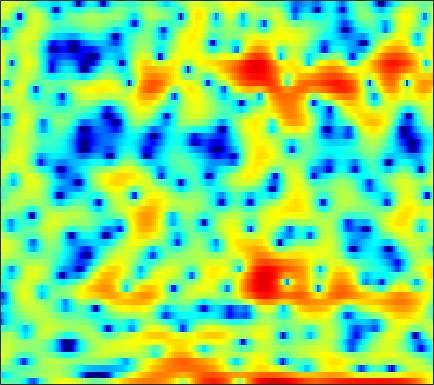

The table this chart was drawn from, first rows:
-1.2797, -1.5883, -1.8153, -1.8707, -1.8626, -1.8503, -1.9226, -2.074, -2.4605, -3.1213, -4.0995, -5.0599, -6.8331, -9.1969, -11.148, -12.404, -10.157, -7.7801, -4.9767, -2.7401, -0.96212, 0.13859, 1.3275, 2.2496
-6.34, -6.154, -5.517, -4.645, -3.972, -3.14, -2.43, -1.982, -1.494, -1.118, -0.8426, -0.6758, -0.4926, -0.3205, -0.1855, 0.01141, 0.2517, 0.4559, 0.757, 1.079, 1.4, 1.619, 1.867, 2.045
-0.9707, -1.022, -1.108, -1.21, -1.296, -1.419, -1.548, -1.628, -1.713, -1.74, -1.698, -1.613, -1.415, -1.139, -0.8892, -0.5123, -0.1255, 0.1636, 0.5363, 0.8762, 1.172, 1.354, 1.54, 1.647
2.554, 2.192, 1.574, 0.7708, 0.02779, -1.203, -2.778, -4.26, -6.786, -10.14, -13.58, -13.39, -9.903, -6.684, -4.811, -2.882, -1.429, -0.5694, 0.3367, 1.021, 1.517, 1.781, 2.013, 2.125
3.909, 3.601, 3.098, 2.483, 1.946, 1.131, 0.2215, -0.4972, -1.44, -2.242, -2.716, -2.778, -2.502, -1.948, -1.446, -0.7888, -0.2291, 0.1087, 0.4228, 0.5805, 0.5785, 0.4651, 0.1883, -0.2381
2.966, 2.91, 2.779, 2.588, 2.406, 2.123, 1.81, 1.576, 1.278, 1.015, 0.8034, 0.698, 0.6028, 0.5507, 0.5281, 0.4896, 0.4, 0.2854, 0.03735, -0.3501, -0.8995, -1.442, -2.361, -3.546
1.899, 2.129, 2.297, 2.329, 2.271, 2.095, 1.828, 1.589, 1.253, 0.9368, 0.6768, 0.5475, 0.4782, 0.5132, 0.588, 0.7134, 0.8126, 0.8305, 0.7349, 0.4548, -0.04795, -0.5841, -1.548, -2.847
0.9474, 1.293, 1.568, 1.627, 1.517, 1.155, 0.4944, -0.2041, -1.459, -3.079, -4.874, -5.908, -5.874, -4.297, -2.82, -1.052, 0.3441, 1.14, 1.888, 2.309, 2.435, 2.353, 2.018, 1.443
-3.548, -3.017, -2.378, -1.913, -1.715, -1.683, -1.978, -2.45, -3.457, -4.883, -6.592, -7.601, -7.475, -5.642, -3.944, -1.906, -0.2896, 0.6539, 1.611, 2.273, 2.689, 2.853, 2.914, 2.823
-11.76, -9.44, -7.122, -5.418, -4.457, -3.49, -2.824, -2.471, -2.144, -1.916, -1.7, -1.5, -1.133, -0.6494, -0.2319, 0.3597, 0.9395, 1.326, 1.748, 2.06, 2.253, 2.316, 2.305, 2.201
-9.217, -8.054, -6.548, -5.163, -4.224, -3.12, -2.178, -1.558, -0.8567, -0.2589, 0.2442, 0.5774, 0.9723, 1.317, 1.541, 1.784, 1.968, 2.065, 2.134, 2.11, 1.991, 1.836, 1.551, 1.172
-5.961, -5.656, -4.976, -4.072, -3.294, -2.236, -1.216, -0.5169, 0.3411, 1.045, 1.617, 1.954, 2.282, 2.488, 2.568, 2.586, 2.51, 2.4, 2.199, 1.925, 1.581, 1.266, 0.7379, 0.03997
-9.622, -9.872, -8.569, -6.271, -4.543, -2.47, -0.731, 0.3518, 1.497, 2.362, 2.944, 3.213, 3.347, 3.239, 3.023, 2.589, 2.026, 1.573, 1.011, 0.5745, 0.294, 0.1489, -0.06386, -0.4163
-12.23, -13.16, -10.51, -6.694, -4.274, -1.721, 0.258, 1.431, 2.635, 3.465, 3.93, 4.04, 3.863, 3.282, 2.546, 1.099, -0.9589, -2.95, -6.017, -7.572, -5.97, -4.223, -2.373, -1.146
-6.07, -5.279, -4.061, -2.749, -1.738, -0.4213, 0.7809, 1.591, 2.471, 3.125, 3.501, 3.579, 3.414, 2.878, 2.184, 0.8244, -1.015, -2.707, -5.027, -6.111, -5.203, -4.039, -2.661, -1.691
-4.394, -3.759, -3.109, -2.524, -2.057, -1.329, -0.459, 0.2063, 1.118, 1.929, 2.578, 2.928, 3.173, 3.169, 3.015, 2.614, 2.038, 1.554, 0.9009, 0.3149, -0.2044, -0.5664, -1.075, -1.726
-2.153, -2.805, -4.004, -5.503, -6.557, -6.936, -5.514, -3.795, -1.58, 0.253, 1.667, 2.474, 3.241, 3.704, 3.887, 3.941, 3.775, 3.54, 3.087, 2.478, 1.686, 0.9644, -0.2392, -1.825
-0.42, -1.563, -3.532, -6.228, -8.718, -10.56, -7.917, -5.328, -2.511, -0.4563, 1.045, 1.886, 2.715, 3.26, 3.505, 3.659, 3.646, 3.517, 3.197, 2.704, 2.034, 1.396, 0.3318, -0.9802
1.355, 0.8609, 0.1716, -0.4862, -0.8536, -1.083, -0.9884, -0.7128, -0.2187, 0.3075, 0.7787, 1.063, 1.349, 1.55, 1.651, 1.717, 1.724, 1.683, 1.562, 1.335, 0.9885, 0.6329, 0.04181, -0.6828
2.798, 2.653, 2.388, 2.092, 1.871, 1.585, 1.31, 1.104, 0.8171, 0.4959, 0.1168, -0.1983, -0.6301, -1.018, -1.213, -1.304, -1.195, -0.9984, -0.6798, -0.3913, -0.2142, -0.1732, -0.2752, -0.5532
3.909, 3.847, 3.665, 3.398, 3.138, 2.73, 2.232, 1.783, 1.059, 0.1402, -1.041, -2.131, -3.935, -6.12, -7.695, -8.483, -7.082, -5.474, -3.518, -2.018, -0.9692, -0.4472, -0.06149, 0.001913
3.995, 3.838, 3.554, 3.194, 2.886, 2.435, 1.931, 1.492, 0.786, -0.1238, -1.343, -2.542, -4.632, -7.528, -10.09, -11.62, -8.788, -6.236, -3.576, -1.688, -0.3952, 0.2527, 0.7554, 0.8984
2.496, 2.018, 1.307, 0.6074, 0.1825, -0.2115, -0.3838, -0.4435, -0.5113, -0.6606, -0.9426, -1.244, -1.694, -2.095, -2.276, -2.171, -1.693, -1.124, -0.2582, 0.5872, 1.294, 1.684, 1.989, 2.025
0.05831, -1.19, -3.419, -6.148, -7.946, -8.127, -6.243, -4.746, -3.247, -2.295, -1.739, -1.495, -1.321, -1.15, -0.9764, -0.6311, -0.1058, 0.3625, 1.052, 1.728, 2.318, 2.674, 2.993, 3.088
-0.5527, -1.85, -4.197, -7.342, -9.576, -9.702, -7.221, -5.523, -3.999, -3.201, -2.988, -3.112, -3.543, -3.988, -4.076, -3.652, -2.585, -1.591, -0.2426, 0.9542, 1.922, 2.494, 3.048, 3.368
0.9695, 0.5357, -0.1328, -0.7789, -1.15, -1.422, -1.496, -1.531, -1.666, -2.101, -3.034, -4.225, -6.743, -11.49, -19.04, -16.52, -8.335, -5.087, -2.218, -0.2995, 1.009, 1.705, 2.318, 2.695
1.294, 1.308, 1.296, 1.284, 1.249, 1.185, 1.061, 0.9163, 0.5974, 0.08129, -0.6719, -1.411, -2.576, -3.738, -4.282, -4.143, -3.127, -2.144, -0.9263, 0.009448, 0.6202, 0.8689, 0.9652, 0.8407
-0.7428, -0.2083, 0.4472, 0.9704, 1.281, 1.581, 1.781, 1.869, 1.883, 1.795, 1.621, 1.45, 1.193, 0.9764, 0.8496, 0.7877, 0.7885, 0.8097, 0.7906, 0.632, 0.2642, -0.1886, -1.037, -2.241
-4.139, -2.695, -1.299, -0.3559, 0.1887, 0.7577, 1.211, 1.511, 1.869, 2.186, 2.436, 2.575, 2.686, 2.723, 2.694, 2.57, 2.348, 2.095, 1.616, 0.9372, 0.008943, -0.8912, -2.438, -4.512
-3.329, -2.579, -1.946, -1.626, -1.489, -1.277, -0.8609, -0.3866, 0.4305, 1.297, 2.077, 2.559, 3.045, 3.321, 3.404, 3.337, 3.089, 2.776, 2.182, 1.383, 0.3624, -0.5645, -1.988, -3.649
0.01655, -0.4355, -1.455, -3.076, -4.837, -7.581, -8.085, -5.965, -2.724, -0.2335, 1.535, 2.483, 3.338, 3.811, 3.952, 3.911, 3.62, 3.268, 2.631, 1.814, 0.8206, -0.02492, -1.3, -2.684
2.684, 2.008, 0.7654, -1.034, -2.769, -5.285, -5.816, -4.226, -1.514, 0.6579, 2.156, 2.915, 3.497, 3.697, 3.626, 3.299, 2.757, 2.245, 1.47, 0.5991, -0.3708, -1.179, -2.47, -3.978
3.521, 3.265, 2.85, 2.375, 2.051, 1.746, 1.71, 1.861, 2.216, 2.582, 2.801, 2.808, 2.551, 1.978, 1.325, 0.2086, -1.094, -2.079, -3.224, -4.013, -4.535, -4.924, -5.619, -6.794
2.698, 2.863, 3.071, 3.265, 3.395, 3.533, 3.616, 3.653, 3.615, 3.438, 3.066, 2.607, 1.717, 0.3886, -0.9516, -3.368, -6.785, -10.29, -15.62, -14.15, -10.54, -8.911, -7.727, -7.455
-0.2589, 0.5786, 1.614, 2.486, 3.005, 3.537, 3.88, 4.01, 4.011, 3.8, 3.353, 2.842, 1.893, 0.5919, -0.6406, -2.683, -5.159, -7.137, -9.158, -9.261, -8.077, -7.101, -6.185, -5.637
-4.949, -2.751, -0.6088, 0.9192, 1.786, 2.643, 3.227, 3.492, 3.648, 3.58, 3.291, 2.935, 2.274, 1.428, 0.6922, -0.3763, -1.455, -2.198, -2.976, -3.462, -3.67, -3.694, -3.659, -3.626
-3.831, -2.524, -0.9873, 0.2653, 1.051, 1.883, 2.489, 2.815, 3.067, 3.119, 2.976, 2.749, 2.295, 1.698, 1.171, 0.4093, -0.3725, -0.9299, -1.576, -2.078, -2.414, -2.593, -2.714, -2.814
-1.431, -1.011, -0.3651, 0.3488, 0.8752, 1.558, 2.154, 2.522, 2.867, 3.026, 2.984, 2.811, 2.396, 1.773, 1.18, 0.2562, -0.7615, -1.529, -2.454, -3.114, -3.413, -3.405, -3.201, -2.903
-1.232, -1.271, -1.089, -0.5667, 0.007247, 0.9187, 1.851, 2.46, 3.104, 3.501, 3.616, 3.504, 3.079, 2.311, 1.505, 0.06618, -1.836, -3.599, -6.34, -8.641, -8.521, -7.053, -4.993, -3.351
-4.406, -5.765, -7.195, -6.408, -4.451, -1.748, 0.4415, 1.719, 2.966, 3.75, 4.116, 4.142, 3.838, 3.137, 2.357, 0.8636, -1.211, -3.274, -6.95, -10.95, -10.21, -7.497, -4.499, -2.49
-6.255, -8.254, -11.61, -10.39, -7.07, -3.303, -0.6535, 0.7646, 2.139, 2.987, 3.43, 3.53, 3.374, 2.948, 2.439, 1.569, 0.5245, -0.3007, -1.317, -2.044, -2.28, -2.131, -1.736, -1.246
-1.935, -2.072, -2.103, -1.717, -1.129, -0.1952, 0.7816, 1.419, 2.079, 2.511, 2.694, 2.666, 2.457, 2.081, 1.702, 1.165, 0.5933, 0.1789, -0.2948, -0.6871, -0.9948, -1.181, -1.42, -1.672
1.916, 1.732, 1.608, 1.61, 1.725, 1.949, 2.208, 2.399, 2.524, 2.512, 2.295, 2, 1.457, 0.752, 0.2279, -0.4279, -0.9167, -1.146, -1.325, -1.402, -1.523, -1.718, -2.107, -2.796
4.053, 3.431, 2.824, 2.536, 2.487, 2.673, 2.91, 3.041, 3.09, 2.848, 2.285, 1.631, 0.3779, -1.301, -2.759, -4.658, -5.5, -5.138, -4.019, -2.933, -2.214, -1.964, -2.05, -2.642
3.452, 1.542, -0.603, -1.051, -0.2361, 1.29, 2.584, 3.234, 3.731, 3.727, 3.218, 2.468, 0.8244, -1.688, -4.503, -10.79, -16.2, -10.21, -5.389, -2.879, -1.495, -0.8975, -0.6217, -0.7097
1.461, -1.963, -8.393, -8.875, -4.796, -1.139, 1.096, 2.201, 3.063, 3.465, 3.398, 3.042, 2.235, 1.109, 0.1463, -1.044, -1.728, -1.848, -1.632, -1.3, -1.044, -1.012, -1.034, -1.126
3.197, 1.892, 0.4164, -0.347, -0.4309, -0.04215, 0.6626, 1.234, 1.922, 2.439, 2.724, 2.758, 2.604, 2.186, 1.726, 1.078, 0.3356, -0.2577, -1.094, -2.003, -3.004, -3.791, -4.68, -5.306
4.503, 3.315, 1.622, -0.07354, -1.022, -1.596, -1.141, -0.3168, 0.9919, 2.084, 2.877, 3.265, 3.453, 3.31, 3.012, 2.348, 1.373, 0.4677, -1.049, -3.014, -5.511, -7.812, -11.8, -15.58
5.2, 3.701, 1.015, -2.984, -7.884, -29.45, -8.193, -3.6, -0.09334, 2.04, 3.348, 3.947, 4.3, 4.268, 4.005, 3.276, 2.192, 1.137, -0.6205, -2.855, -5.616, -8.024, -11.54, -14.5
4.832, 3.699, 2.018, 0.2738, -0.8245, -1.558, -1.146, -0.3067, 1.009, 2.141, 2.972, 3.351, 3.56, 3.428, 3.089, 2.319, 1.245, 0.1583, -1.593, -3.657, -6.046, -7.87, -10.2, -11.97
3.914, 3.198, 2.377, 1.713, 1.37, 1.228, 1.373, 1.632, 2.062, 2.482, 2.815, 2.961, 2.975, 2.709, 2.319, 1.573, 0.476, -0.5699, -2.319, -4.488, -7.2, -9.619, -13.7, -19.17
1.866, 1.21, 0.6561, 0.5352, 0.6463, 1.014, 1.531, 1.937, 2.432, 2.875, 3.18, 3.316, 3.329, 3.129, 2.838, 2.226, 1.298, 0.4279, -1.023, -2.849, -5.12, -7.138, -10.19, -13.3
-3.511, -5.307, -6.063, -4.514, -2.94, -1.179, 0.1917, 1.005, 1.896, 2.59, 3.119, 3.402, 3.63, 3.695, 3.609, 3.273, 2.731, 2.161, 1.21, 0.04917, -1.243, -2.301, -3.713, -4.938
-7.026, -10.69, -12.32, -7.93, -5.399, -3.071, -1.609, -0.8095, 0.06609, 0.8057, 1.552, 2.083, 2.709, 3.163, 3.357, 3.42, 3.266, 2.99, 2.44, 1.717, 0.8831, 0.2064, -0.6875, -1.534
-1.142, -1.594, -1.981, -2.069, -2.057, -2.246, -2.712, -3.194, -3.658, -3.179, -1.781, -0.5068, 1.021, 2.166, 2.764, 3.257, 3.374, 3.275, 2.906, 2.308, 1.503, 0.8274, -0.1293, -1.047
2.732, 2.606, 2.27, 1.631, 0.9347, -0.5477, -2.986, -6.026, -14.62, -15.66, -5.936, -2.581, 0.1841, 1.872, 2.662, 3.223, 3.356, 3.23, 2.788, 2.047, 0.9913, -0.009681, -1.677, -3.649
3.763, 3.804, 3.657, 3.261, 2.768, 1.873, 0.6944, -0.2536, -1.245, -1.392, -0.752, -0.0428, 0.8113, 1.359, 1.556, 1.527, 1.269, 0.9219, 0.3042, -0.5137, -1.597, -2.699, -4.708, -7.849
2.873, 3.233, 3.512, 3.589, 3.502, 3.256, 2.888, 2.576, 2.156, 1.795, 1.458, 1.191, 0.7265, 0.05991, -0.602, -1.658, -2.834, -3.65, -4.426, -4.775, -4.899, -5.046, -5.432, -6.012
